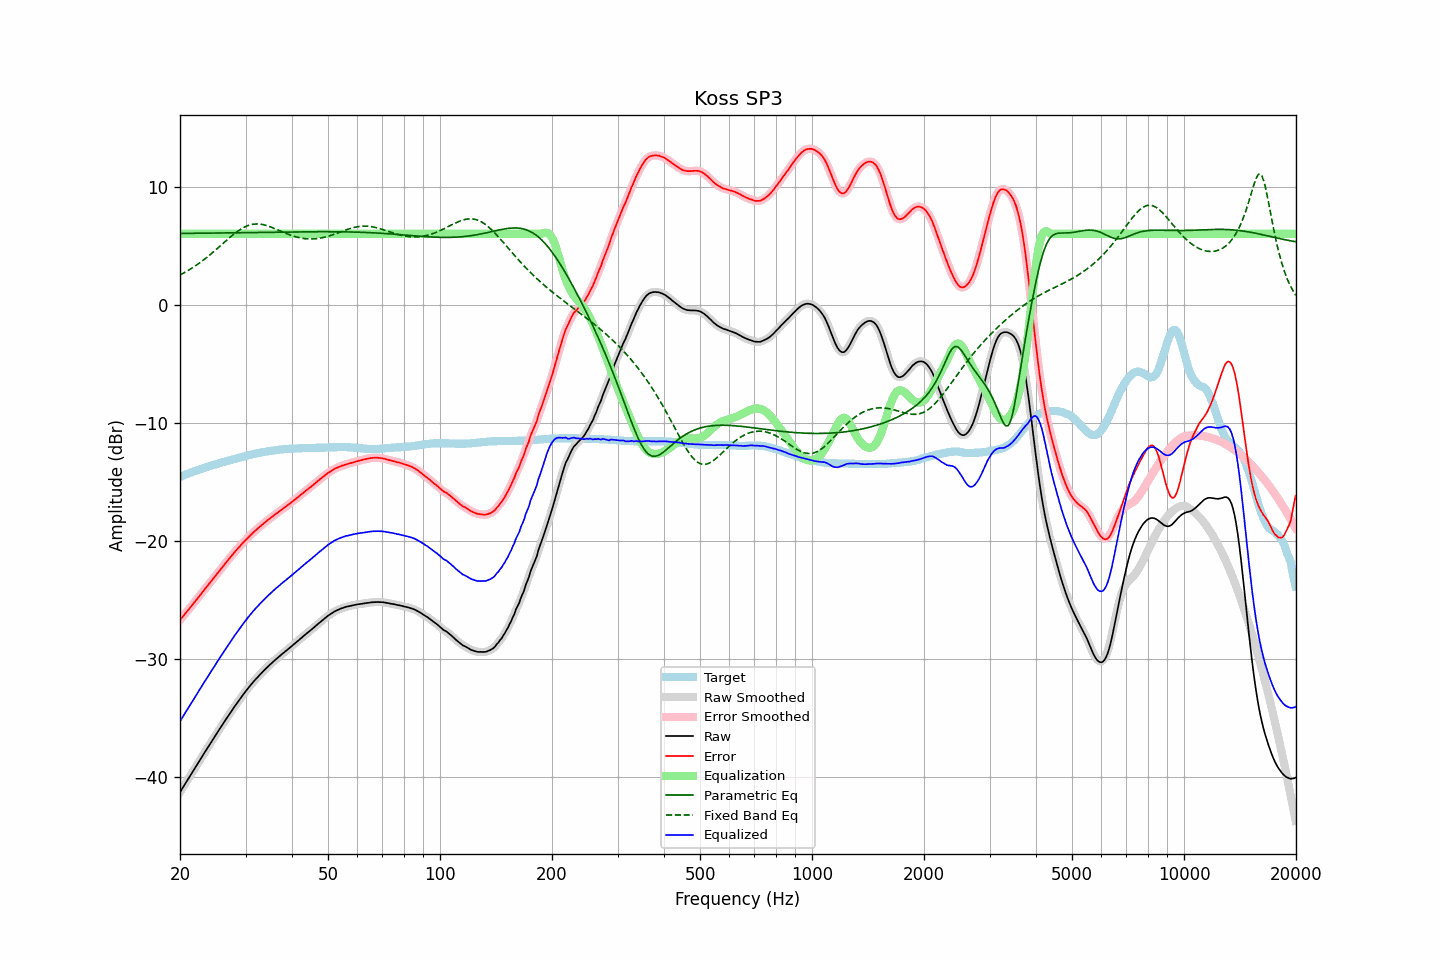

The file beside this chart, header and first rows:
frequency, raw, error, smoothed, error_smoothed, equalization, parametric_eq, fixed_band_eq, equalized_raw, equalized_smoothed, target
20.00, -41.27, -26.69, -41.27, -26.69, 6.00, 6.03, 2.51, -35.27, -35.27, -14.58
20.20, -41.05, -26.53, -41.05, -26.53, 6.00, 6.03, 2.58, -35.05, -35.05, -14.52
20.40, -40.83, -26.36, -40.83, -26.36, 6.00, 6.03, 2.66, -34.83, -34.83, -14.47
20.61, -40.61, -26.20, -40.61, -26.20, 6.00, 6.03, 2.73, -34.61, -34.61, -14.41
20.81, -40.39, -26.03, -40.39, -26.03, 6.00, 6.03, 2.81, -34.39, -34.39, -14.36
21.02, -40.17, -25.87, -40.17, -25.87, 6.00, 6.03, 2.89, -34.17, -34.17, -14.30
21.23, -39.95, -25.70, -39.95, -25.70, 6.00, 6.04, 2.97, -33.95, -33.95, -14.25
21.44, -39.73, -25.53, -39.73, -25.53, 6.00, 6.04, 3.06, -33.73, -33.73, -14.20
21.66, -39.51, -25.36, -39.51, -25.36, 6.00, 6.04, 3.14, -33.51, -33.51, -14.15
21.87, -39.30, -25.20, -39.29, -25.19, 6.00, 6.04, 3.23, -33.30, -33.29, -14.10
22.09, -39.08, -25.03, -39.08, -25.03, 6.00, 6.04, 3.32, -33.08, -33.08, -14.05
22.31, -38.86, -24.86, -38.86, -24.86, 6.00, 6.04, 3.42, -32.86, -32.86, -14.00
22.54, -38.64, -24.68, -38.64, -24.68, 6.00, 6.04, 3.52, -32.64, -32.64, -13.96
22.76, -38.42, -24.51, -38.42, -24.51, 6.00, 6.05, 3.62, -32.42, -32.42, -13.91
22.99, -38.20, -24.33, -38.20, -24.33, 6.00, 6.05, 3.72, -32.20, -32.20, -13.87
23.22, -37.98, -24.16, -37.98, -24.16, 6.00, 6.05, 3.82, -31.98, -31.98, -13.82
23.45, -37.77, -23.99, -37.77, -23.99, 6.00, 6.05, 3.93, -31.77, -31.77, -13.78
23.69, -37.55, -23.82, -37.55, -23.82, 6.00, 6.05, 4.04, -31.55, -31.55, -13.73
23.92, -37.34, -23.65, -37.33, -23.65, 6.00, 6.05, 4.15, -31.34, -31.33, -13.69
24.16, -37.12, -23.48, -37.12, -23.48, 6.00, 6.06, 4.26, -31.12, -31.12, -13.64
24.40, -36.91, -23.31, -36.91, -23.31, 6.00, 6.06, 4.37, -30.91, -30.91, -13.60
24.65, -36.70, -23.14, -36.69, -23.13, 6.00, 6.06, 4.49, -30.70, -30.69, -13.56
24.89, -36.48, -22.96, -36.48, -22.96, 6.00, 6.06, 4.61, -30.48, -30.48, -13.52
25.14, -36.27, -22.79, -36.27, -22.79, 6.00, 6.06, 4.73, -30.27, -30.27, -13.48
25.39, -36.06, -22.62, -36.06, -22.62, 6.00, 6.06, 4.85, -30.06, -30.06, -13.44
25.65, -35.85, -22.45, -35.85, -22.45, 6.00, 6.07, 4.97, -29.85, -29.85, -13.40
25.91, -35.64, -22.28, -35.64, -22.28, 6.00, 6.07, 5.09, -29.64, -29.64, -13.36
26.16, -35.43, -22.11, -35.43, -22.11, 6.00, 6.07, 5.21, -29.43, -29.43, -13.32
26.43, -35.22, -21.93, -35.22, -21.94, 6.00, 6.07, 5.33, -29.22, -29.22, -13.29
26.69, -35.02, -21.77, -35.02, -21.77, 6.00, 6.07, 5.45, -29.02, -29.02, -13.25
26.96, -34.81, -21.60, -34.81, -21.60, 6.00, 6.07, 5.57, -28.81, -28.81, -13.21
27.23, -34.61, -21.43, -34.61, -21.43, 6.00, 6.08, 5.69, -28.61, -28.61, -13.18
27.50, -34.41, -21.27, -34.41, -21.27, 6.00, 6.08, 5.81, -28.41, -28.41, -13.14
27.77, -34.21, -21.11, -34.21, -21.10, 6.00, 6.08, 5.92, -28.21, -28.21, -13.10
28.05, -34.01, -20.94, -34.01, -20.94, 6.00, 6.08, 6.03, -28.01, -28.01, -13.07
28.33, -33.82, -20.79, -33.82, -20.79, 6.00, 6.08, 6.13, -27.82, -27.82, -13.03
28.62, -33.63, -20.64, -33.63, -20.64, 6.00, 6.09, 6.23, -27.63, -27.63, -12.99
28.90, -33.44, -20.49, -33.44, -20.48, 6.00, 6.09, 6.32, -27.44, -27.44, -12.95
29.19, -33.25, -20.33, -33.25, -20.33, 6.00, 6.09, 6.41, -27.25, -27.25, -12.92
29.48, -33.06, -20.18, -33.06, -20.18, 6.00, 6.09, 6.48, -27.06, -27.06, -12.88
29.78, -32.88, -20.04, -32.88, -20.04, 6.00, 6.09, 6.56, -26.88, -26.88, -12.84
30.08, -32.70, -19.89, -32.70, -19.90, 6.00, 6.10, 6.62, -26.70, -26.70, -12.81
30.38, -32.53, -19.76, -32.53, -19.76, 6.00, 6.10, 6.68, -26.53, -26.53, -12.77
30.68, -32.36, -19.62, -32.36, -19.62, 6.00, 6.10, 6.72, -26.36, -26.36, -12.74
30.99, -32.19, -19.49, -32.19, -19.49, 6.00, 6.10, 6.77, -26.19, -26.19, -12.70
31.30, -32.03, -19.36, -32.03, -19.36, 6.00, 6.11, 6.79, -26.03, -26.03, -12.67
31.61, -31.87, -19.23, -31.87, -19.23, 6.00, 6.11, 6.82, -25.87, -25.87, -12.64
31.93, -31.72, -19.11, -31.72, -19.11, 6.00, 6.11, 6.83, -25.72, -25.72, -12.61
32.24, -31.57, -18.99, -31.57, -18.99, 6.00, 6.11, 6.83, -25.57, -25.57, -12.58
32.57, -31.42, -18.87, -31.42, -18.87, 6.00, 6.11, 6.82, -25.42, -25.42, -12.55
32.89, -31.28, -18.76, -31.28, -18.76, 6.00, 6.12, 6.81, -25.28, -25.28, -12.52
33.22, -31.14, -18.64, -31.14, -18.64, 6.00, 6.12, 6.79, -25.14, -25.14, -12.50
33.55, -31.00, -18.53, -31.00, -18.52, 6.00, 6.12, 6.77, -25.00, -25.00, -12.47
33.89, -30.86, -18.41, -30.86, -18.41, 6.00, 6.12, 6.73, -24.86, -24.86, -12.45
34.23, -30.73, -18.30, -30.73, -18.30, 6.00, 6.12, 6.69, -24.73, -24.73, -12.43
34.57, -30.60, -18.20, -30.60, -18.20, 6.00, 6.13, 6.65, -24.60, -24.60, -12.40
34.92, -30.47, -18.09, -30.47, -18.09, 6.00, 6.13, 6.60, -24.47, -24.47, -12.38
35.27, -30.35, -17.99, -30.35, -17.99, 6.00, 6.13, 6.55, -24.35, -24.35, -12.36
35.62, -30.22, -17.88, -30.22, -17.88, 6.00, 6.13, 6.49, -24.22, -24.22, -12.34
35.97, -30.10, -17.78, -30.10, -17.78, 6.00, 6.13, 6.43, -24.10, -24.10, -12.32
... 635 more rows
